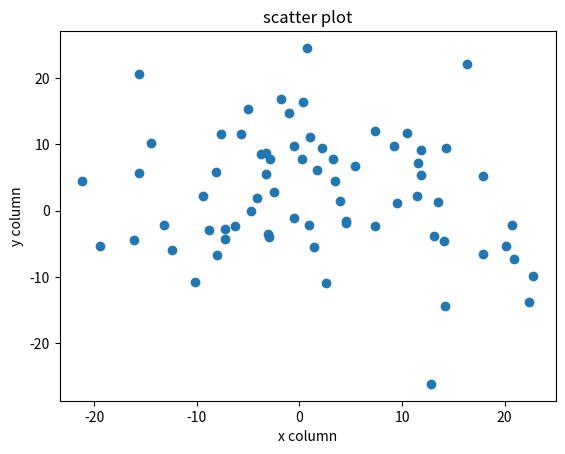
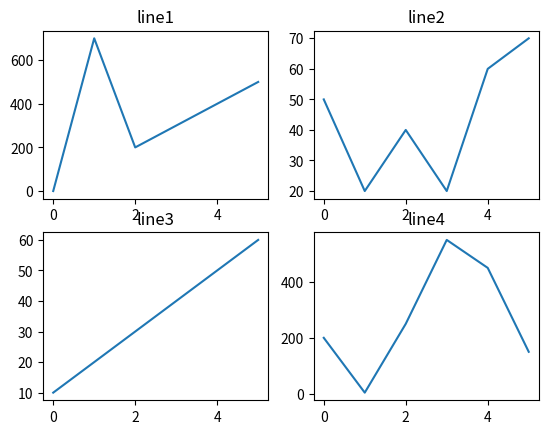

Write the Python code that produced these figures, in order.
#!/usr/bin/env python
# coding: utf-8

# In[22]:


import matplotlib.pyplot as plt
import numpy as np

np.random.seed(3)
x = 3 + np.random.normal(0, 10, 70)
y = 3 + np.random.normal(0, 10, len(x))

plt.scatter(x,y) #التمثيل بالنقاط
plt.title('scatter plot')
plt.xlabel('x column')
plt.ylabel('y column')
plt.show()


# In[29]:


#HERE IS THE CODE TO DRAW FOUR LINE PLOTS USING THE SUBPLOT () FUNCTION 

import numpy as np
import matplotlib.pyplot as plt

#DATA FOR LINE 1 
x1= np.array([0, 1, 2, 3, 4, 5])
y1= np.array([0, 700, 200, 300, 400, 500])

#DATA FOR LINE 2
x2= np.array([0, 1, 2, 3, 4, 5])
y2= np.array([50, 20, 40, 20, 60, 70])

#DATA FOR LINE 3 
x3= np.array([0, 1, 2, 3, 4, 5])
y3= np.array([10, 20, 30, 40, 50, 60])

#DATA FOR LINE 4 
x4= np.array([0, 1, 2, 3, 4, 5])
y4= np.array([200, 4, 250, 550,450, 150])

#CREATING SUBPLOTS
fig, axs = plt.subplots(2, 2)

#PLOTTING LINE 1 
axs[0, 0].plot(x1, y1)
axs[0, 0].set_title('line1')

#PLOTTING LINE 2
axs[0, 1].plot(x2, y2)
axs[0, 1].set_title('line2')

#PLOTTING LINE 3 
axs[1, 0].plot(x3, y3)
axs[1, 0].set_title('line3')



#PLOTTING LINE 4 
axs[1, 1].plot(x4, y4)
axs[1, 1].set_title('line4')



# In[ ]:




